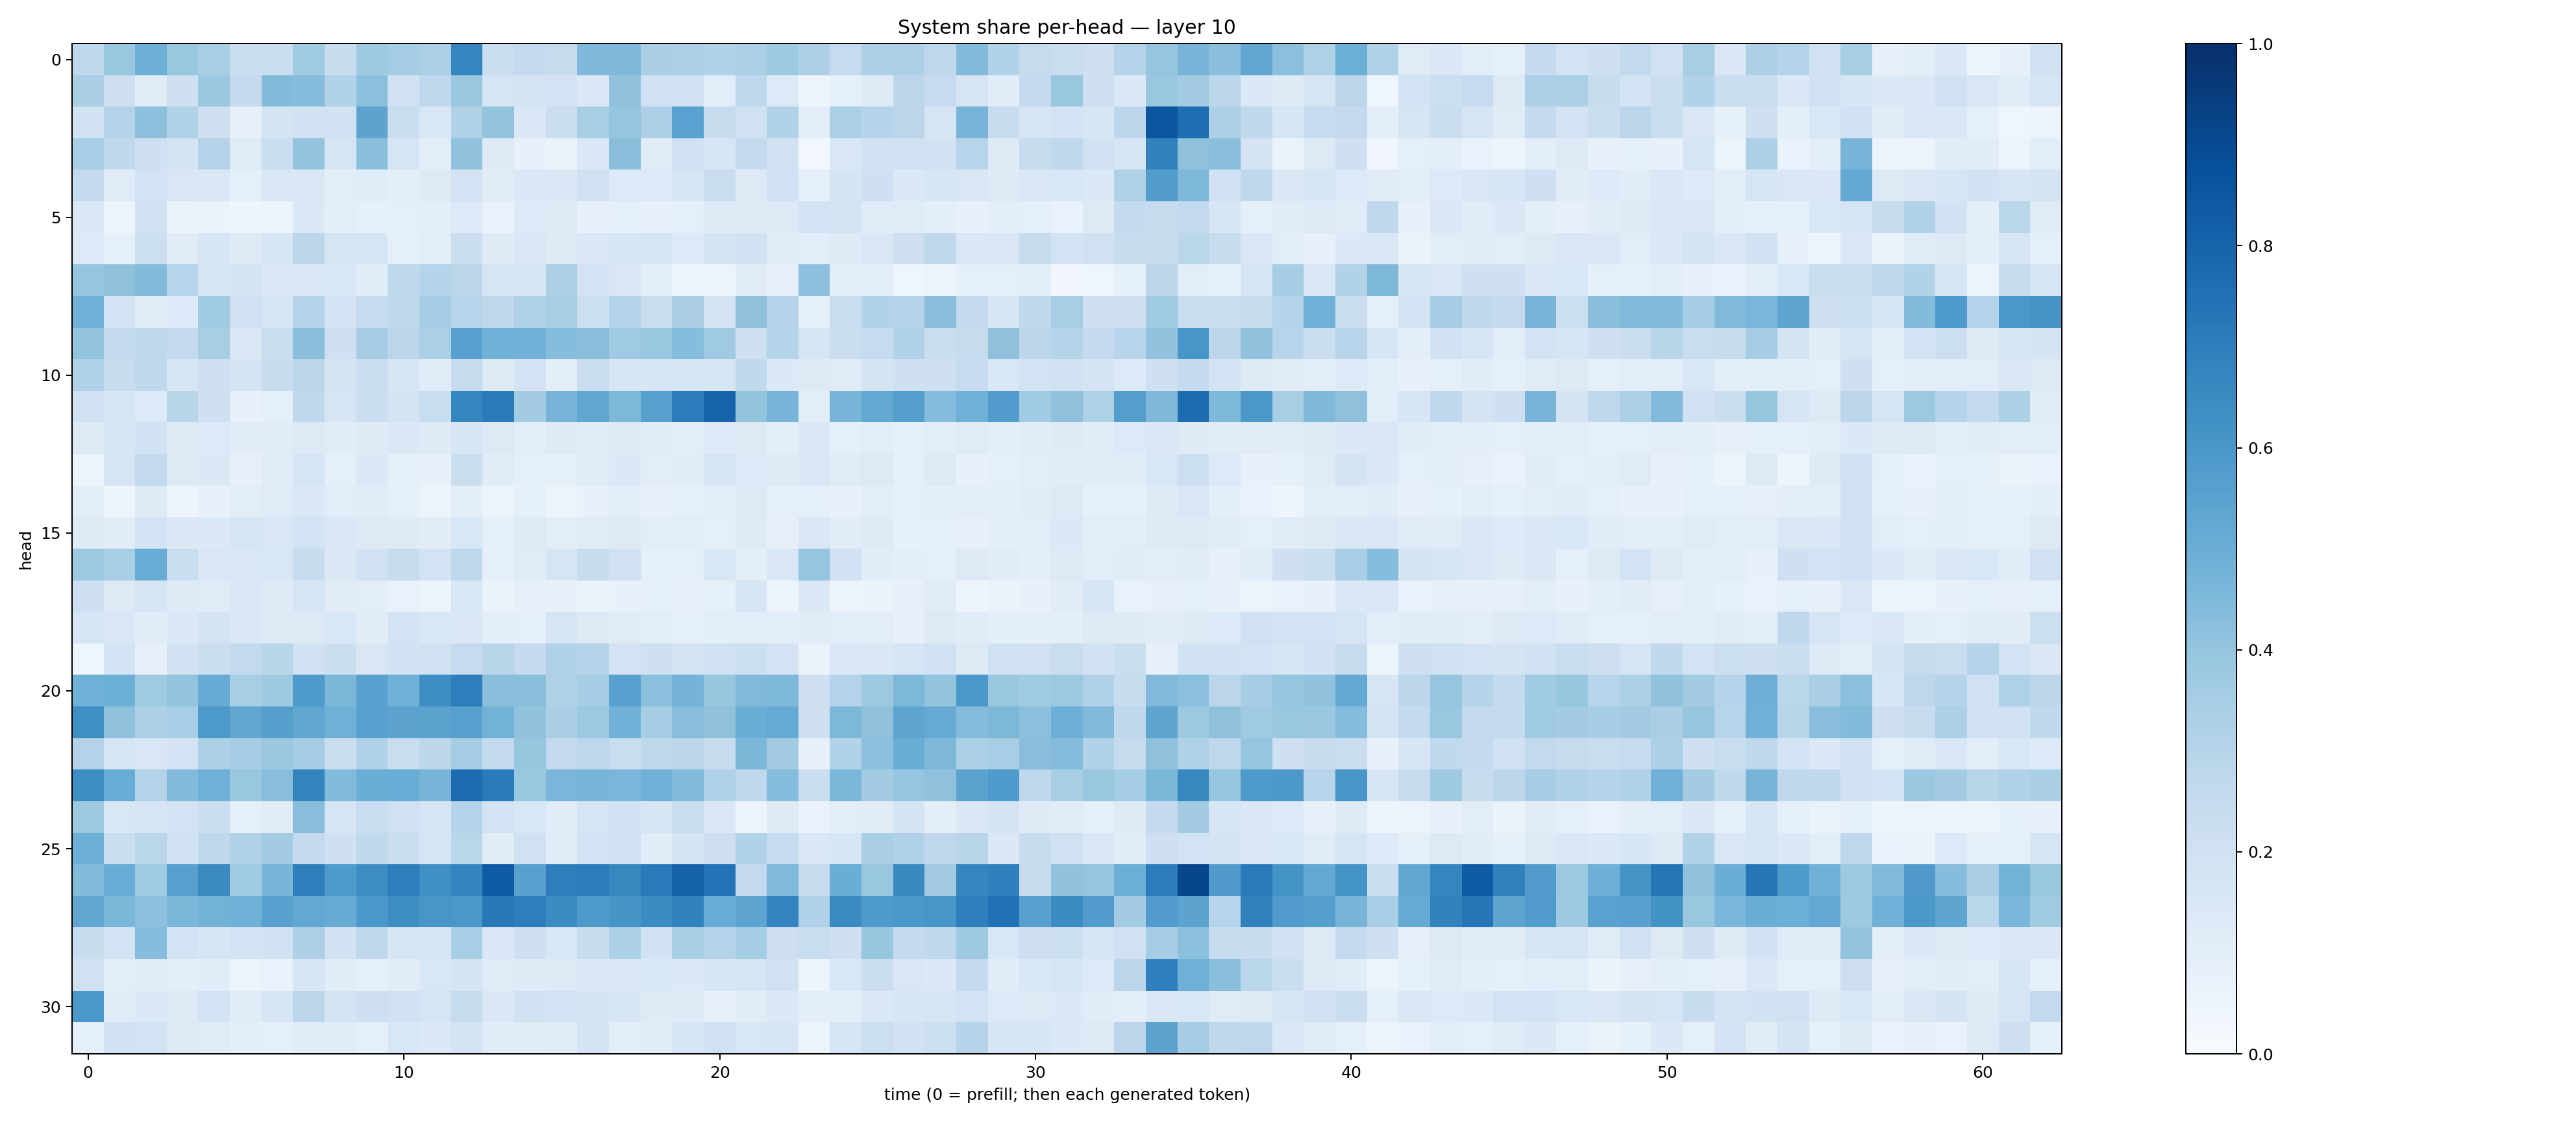

Data behind this chart, as committed beside it:
0.27299055, 0.38486668, 0.49411252, 0.38604516, 0.34107703, 0.22811721, 0.22495066, 0.36501893, 0.23500414, 0.37467104, 0.35538852, 0.33263353, 0.6713713, 0.22500403, 0.25269333, 0.24220645, 0.45008323, 0.45084667, 0.33911967, 0.32464865, 0.315606, 0.33392882, 0.37351006, 0.32424563
0.3396, 0.2135, 0.1111, 0.2076, 0.3819, 0.2505, 0.439, 0.4313, 0.3121, 0.4206, 0.1904, 0.2679, 0.381, 0.1668, 0.1732, 0.1811, 0.14, 0.4087, 0.1996, 0.1882, 0.1078, 0.2659, 0.1338, 0.04966
0.1924, 0.3064, 0.4161, 0.3113, 0.2132, 0.07989, 0.1777, 0.1892, 0.1921, 0.545, 0.233, 0.1538, 0.3159, 0.4012, 0.1418, 0.2254, 0.3402, 0.3968, 0.3243, 0.551, 0.2425, 0.1971, 0.3153, 0.09504
0.3447, 0.2676, 0.2094, 0.178, 0.3057, 0.1206, 0.2315, 0.3986, 0.1687, 0.4236, 0.1669, 0.1029, 0.4026, 0.1249, 0.07549, 0.06305, 0.1463, 0.4223, 0.1202, 0.2006, 0.164, 0.2532, 0.1912, 0.03113
0.254, 0.1196, 0.1872, 0.1514, 0.1479, 0.09206, 0.1497, 0.1435, 0.1037, 0.1154, 0.09885, 0.1287, 0.1805, 0.1126, 0.1388, 0.1408, 0.196, 0.1352, 0.1349, 0.166, 0.2288, 0.1273, 0.2007, 0.0901
0.1453, 0.06248, 0.195, 0.06495, 0.06391, 0.04783, 0.06059, 0.1383, 0.09455, 0.08384, 0.09194, 0.09898, 0.1347, 0.06804, 0.1358, 0.1276, 0.07349, 0.08731, 0.07737, 0.08688, 0.1214, 0.1327, 0.1303, 0.1856
0.1332, 0.08831, 0.218, 0.1113, 0.1575, 0.1296, 0.1602, 0.2788, 0.1654, 0.1671, 0.08872, 0.1051, 0.2256, 0.1239, 0.1436, 0.1245, 0.1484, 0.1639, 0.1702, 0.1341, 0.1768, 0.1876, 0.1161, 0.1073
0.3983, 0.4128, 0.4385, 0.2932, 0.1707, 0.1724, 0.1445, 0.1435, 0.1529, 0.1168, 0.2669, 0.3037, 0.2829, 0.1661, 0.1563, 0.3285, 0.1829, 0.151, 0.09939, 0.05105, 0.05121, 0.113, 0.07926, 0.4142
0.4822, 0.1842, 0.1172, 0.1359, 0.3647, 0.2021, 0.1695, 0.3051, 0.1801, 0.2498, 0.2722, 0.3479, 0.2934, 0.2662, 0.3225, 0.3408, 0.2178, 0.3035, 0.2196, 0.3375, 0.1792, 0.4108, 0.3013, 0.08507
0.4004, 0.2558, 0.2748, 0.2548, 0.3409, 0.1466, 0.2297, 0.423, 0.2062, 0.3492, 0.2824, 0.3341, 0.5583, 0.4856, 0.4842, 0.4319, 0.4235, 0.3678, 0.3829, 0.4301, 0.3693, 0.2031, 0.2989, 0.1689
0.3193, 0.2359, 0.2709, 0.1673, 0.2113, 0.173, 0.2395, 0.2828, 0.1756, 0.23, 0.1652, 0.1155, 0.2452, 0.1275, 0.1814, 0.09781, 0.2284, 0.1644, 0.1611, 0.162, 0.1705, 0.2622, 0.1382, 0.1273
0.199, 0.1658, 0.1334, 0.2909, 0.2072, 0.07108, 0.09028, 0.2667, 0.1698, 0.2188, 0.1765, 0.2329, 0.6705, 0.7098, 0.3562, 0.4721, 0.5347, 0.456, 0.5592, 0.7001, 0.7999, 0.4007, 0.4689, 0.09437
0.1276, 0.1613, 0.1916, 0.1258, 0.1359, 0.1114, 0.1131, 0.1324, 0.1119, 0.1242, 0.1382, 0.1212, 0.1617, 0.1253, 0.1067, 0.1238, 0.1171, 0.1286, 0.115, 0.1078, 0.1329, 0.1274, 0.09484, 0.1425
0.05285, 0.1714, 0.2599, 0.1318, 0.137, 0.08168, 0.1164, 0.1665, 0.0912, 0.1404, 0.08303, 0.07551, 0.2236, 0.1133, 0.09045, 0.0833, 0.1139, 0.1396, 0.1044, 0.1151, 0.1692, 0.1333, 0.1231, 0.1437
0.1065, 0.04761, 0.1286, 0.04817, 0.07337, 0.1043, 0.1177, 0.1404, 0.1058, 0.1133, 0.09033, 0.06208, 0.09986, 0.05997, 0.08373, 0.06221, 0.0753, 0.109, 0.07508, 0.09238, 0.09953, 0.1259, 0.08859, 0.08612
0.1224, 0.1116, 0.1835, 0.1405, 0.139, 0.1612, 0.1498, 0.1867, 0.1483, 0.1327, 0.1244, 0.1128, 0.1532, 0.08692, 0.1215, 0.1025, 0.1207, 0.1277, 0.1058, 0.1073, 0.09237, 0.1216, 0.08057, 0.1439
0.374, 0.3411, 0.5054, 0.2305, 0.1501, 0.1481, 0.1546, 0.238, 0.1435, 0.2024, 0.2367, 0.1856, 0.2722, 0.09243, 0.119, 0.1692, 0.2351, 0.196, 0.09076, 0.09155, 0.1547, 0.09425, 0.1422, 0.3974
0.2126, 0.132, 0.1708, 0.1234, 0.1198, 0.1472, 0.1241, 0.1673, 0.1131, 0.1045, 0.06845, 0.05378, 0.1529, 0.06479, 0.08013, 0.0736, 0.06565, 0.07576, 0.09218, 0.07879, 0.08333, 0.1596, 0.05832, 0.1451
0.1602, 0.1491, 0.1167, 0.139, 0.1723, 0.1461, 0.1287, 0.1265, 0.1548, 0.1125, 0.1807, 0.153, 0.1474, 0.1014, 0.09216, 0.1653, 0.1317, 0.119, 0.1079, 0.09234, 0.09802, 0.1078, 0.1072, 0.1114
0.04512, 0.1846, 0.07924, 0.1916, 0.2197, 0.2585, 0.2927, 0.193, 0.2253, 0.1521, 0.1948, 0.1987, 0.2492, 0.2928, 0.252, 0.3186, 0.2996, 0.1832, 0.2104, 0.179, 0.2005, 0.2152, 0.1822, 0.06549
0.4851, 0.499, 0.3711, 0.4006, 0.5082, 0.3398, 0.3738, 0.5878, 0.4602, 0.5579, 0.4849, 0.6387, 0.6959, 0.4255, 0.4245, 0.3238, 0.3531, 0.5577, 0.4201, 0.476, 0.392, 0.448, 0.4541, 0.2074
0.6333, 0.4133, 0.3251, 0.3467, 0.5921, 0.5316, 0.5649, 0.5333, 0.4905, 0.5557, 0.5451, 0.549, 0.5552, 0.4802, 0.4049, 0.3372, 0.3781, 0.4806, 0.3539, 0.4263, 0.4082, 0.5023, 0.5169, 0.2061
0.3071, 0.168, 0.1491, 0.1803, 0.3245, 0.3518, 0.379, 0.3543, 0.2244, 0.3184, 0.2344, 0.2784, 0.3523, 0.2557, 0.3934, 0.259, 0.2735, 0.2309, 0.2719, 0.2796, 0.2345, 0.4573, 0.3633, 0.07702
0.6379, 0.5066, 0.3083, 0.444, 0.4886, 0.3855, 0.4272, 0.6777, 0.4418, 0.5021, 0.5071, 0.4688, 0.768, 0.7086, 0.3855, 0.4624, 0.4711, 0.4624, 0.4811, 0.444, 0.3235, 0.272, 0.4304, 0.225
0.3756, 0.1548, 0.1711, 0.1824, 0.2223, 0.09217, 0.1143, 0.429, 0.1702, 0.2324, 0.1996, 0.1591, 0.3036, 0.1829, 0.1547, 0.1158, 0.1679, 0.1878, 0.1581, 0.229, 0.1448, 0.05526, 0.1319, 0.06983
0.4938, 0.2244, 0.2872, 0.2028, 0.2708, 0.3094, 0.3565, 0.2524, 0.2093, 0.2638, 0.2207, 0.1658, 0.2861, 0.1132, 0.1967, 0.1153, 0.1839, 0.2024, 0.1137, 0.1738, 0.2148, 0.3086, 0.2485, 0.1409
0.4406, 0.507, 0.3641, 0.5606, 0.6491, 0.3644, 0.4676, 0.6955, 0.5843, 0.6425, 0.6974, 0.6326, 0.6739, 0.835, 0.5568, 0.6989, 0.7065, 0.6627, 0.7117, 0.8063, 0.739, 0.2578, 0.4488, 0.2381
0.5286, 0.4601, 0.4177, 0.4594, 0.478, 0.4851, 0.558, 0.5244, 0.5115, 0.601, 0.6401, 0.6044, 0.5996, 0.7219, 0.698, 0.652, 0.5932, 0.609, 0.6449, 0.6821, 0.5073, 0.5392, 0.6749, 0.3191
0.2421, 0.1828, 0.4313, 0.1835, 0.1637, 0.1811, 0.1919, 0.3247, 0.1881, 0.2717, 0.1628, 0.166, 0.3455, 0.1414, 0.2101, 0.153, 0.2415, 0.3318, 0.1927, 0.3435, 0.3056, 0.3519, 0.2145, 0.2317
0.1978, 0.107, 0.118, 0.09784, 0.1158, 0.06031, 0.06904, 0.1567, 0.115, 0.08613, 0.1118, 0.1535, 0.1772, 0.1198, 0.1244, 0.1287, 0.1432, 0.1403, 0.1529, 0.1372, 0.1633, 0.1709, 0.2014, 0.04974
0.5997, 0.1209, 0.1397, 0.1324, 0.1815, 0.1168, 0.1638, 0.2826, 0.1763, 0.2126, 0.202, 0.1703, 0.2449, 0.1476, 0.1961, 0.1846, 0.1793, 0.1616, 0.1212, 0.1234, 0.08128, 0.1126, 0.1384, 0.09646
0.08812, 0.1981, 0.1855, 0.1325, 0.1179, 0.1009, 0.09317, 0.1146, 0.1171, 0.08691, 0.1559, 0.1399, 0.1774, 0.1167, 0.11, 0.1208, 0.1774, 0.09872, 0.1147, 0.1618, 0.1968, 0.1549, 0.1712, 0.06231
